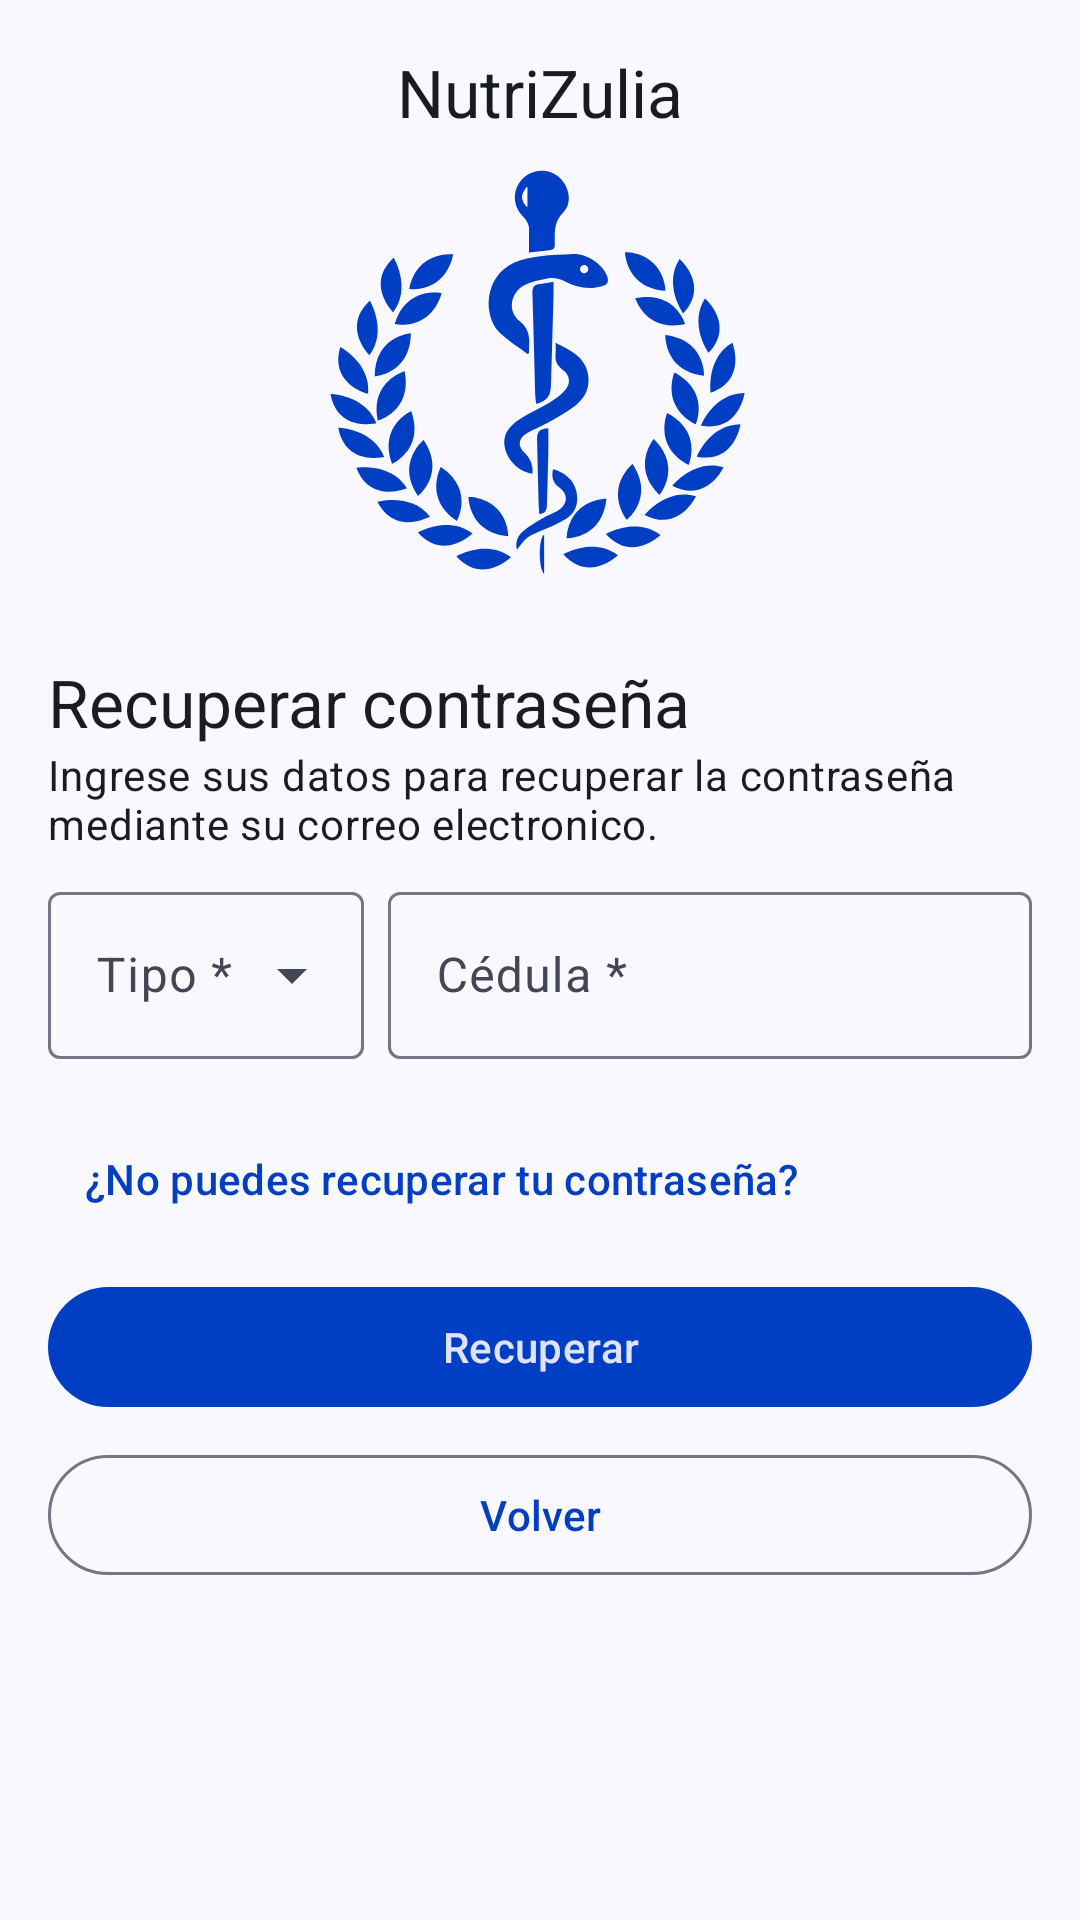

This screen was rendered from an Android layout file. Write that file and the resources it references.
<!-- AndroidManifest.xml: application theme Theme.NutriZuliaKtx -->
<!-- res/layout/fragment_recuperar_clave.xml -->
<?xml version="1.0" encoding="utf-8"?>
<ScrollView xmlns:android="http://schemas.android.com/apk/res/android"
    xmlns:app="http://schemas.android.com/apk/res-auto"
    xmlns:tools="http://schemas.android.com/tools"
    android:layout_width="match_parent"
    android:layout_height="match_parent"
    android:fillViewport="true"
    tools:context=".presentation.view.RecuperarClaveFragment">

    <LinearLayout
        android:layout_width="match_parent"
        android:layout_height="match_parent"
        android:orientation="vertical">

        <com.google.android.material.progressindicator.LinearProgressIndicator
            android:id="@+id/progressBar"
            android:layout_width="match_parent"
            android:layout_height="wrap_content"
            android:layout_gravity="center"
            android:indeterminate="true"
            android:visibility="gone" />

        <LinearLayout
            android:layout_width="match_parent"
            android:layout_height="match_parent"
            android:layout_margin="16dp"
            android:orientation="vertical">

            <TextView
                android:id="@+id/tvTitulo"
                android:layout_width="match_parent"
                android:layout_height="wrap_content"
                android:layout_marginBottom="8dp"
                android:gravity="center"
                android:text="@string/app_name"
                android:textAppearance="@style/TextAppearance.Material3.ActionBar.Title" />

            <ImageView
                android:id="@+id/ivLogo"
                android:layout_width="match_parent"
                android:layout_height="150dp"
                android:layout_marginBottom="16dp"
                android:contentDescription="@string/logo"
                app:srcCompat="@drawable/ic_logo" />

            <TextView
                android:id="@+id/tvIniciarSesion4"
                style="@style/Widget.MaterialComponents.TextView"
                android:layout_width="match_parent"
                android:layout_height="wrap_content"
                android:text="@string/recuperar_contrase_a"
                android:textAppearance="@style/TextAppearance.Material3.TitleLarge" />


            <TextView
                android:id="@+id/tvIngreseDatos4"
                android:layout_width="match_parent"
                android:layout_height="wrap_content"
                android:layout_marginBottom="8dp"
                android:text="@string/ingrese_sus_datos_para_recuperar_la_contrase_a_mediante_su_correo_electronico"
                android:textAppearance="@style/TextAppearance.Material3.BodyMedium" />

            <LinearLayout
                android:layout_width="match_parent"
                android:layout_height="wrap_content"
                android:layout_marginBottom="8dp"
                android:orientation="horizontal">

                <com.google.android.material.textfield.TextInputLayout
                    android:id="@+id/tfTipoCedula"
                    style="@style/Widget.Material3.TextInputLayout.OutlinedBox.ExposedDropdownMenu"
                    android:layout_width="match_parent"
                    android:layout_height="wrap_content"
                    android:layout_marginEnd="4dp"
                    android:layout_marginBottom="8dp"
                    android:layout_weight="4"
                    android:hint="@string/tipo">

                    <AutoCompleteTextView
                        android:id="@+id/autoTipoCedula"
                        android:layout_width="match_parent"
                        android:layout_height="wrap_content"
                        android:inputType="none"
                        app:simpleItems="@array/tiposCedulas"
                        tools:ignore="LabelFor,SpeakableTextPresentCheck" />
                </com.google.android.material.textfield.TextInputLayout>


                <com.google.android.material.textfield.TextInputLayout
                    android:id="@+id/tfCedula"
                    android:layout_width="match_parent"
                    android:layout_height="wrap_content"
                    android:layout_marginStart="4dp"
                    android:layout_marginBottom="8dp"
                    android:layout_weight="2"
                    android:hint="@string/cedula"
                    app:endIconMode="clear_text">

                    <com.google.android.material.textfield.TextInputEditText
                        android:id="@+id/tiCedula"
                        android:layout_width="match_parent"
                        android:layout_height="wrap_content"
                        android:inputType="number"
                        android:maxLength="8" />

                </com.google.android.material.textfield.TextInputLayout>


            </LinearLayout>

            <com.google.android.material.button.MaterialButton
                android:id="@+id/btnNoPuedesRecuperar"
                style="@style/Widget.Material3.Button.TextButton"
                android:layout_width="wrap_content"
                android:layout_height="wrap_content"
                android:layout_marginBottom="8dp"
                android:text="@string/no_puedes_recuperar_tu_contrase_a" />

            <com.google.android.material.button.MaterialButton
                android:id="@+id/btnRecuperar"
                android:layout_width="match_parent"
                android:layout_height="wrap_content"
                android:layout_marginBottom="8dp"
                android:textColor="@color/md_theme_onPrimaryContainer"
                app:iconTint="@color/md_theme_onPrimaryContainer"
                android:text="@string/recuperar" />

            <com.google.android.material.button.MaterialButton
                android:id="@+id/btnVolver"
                style="?attr/materialButtonOutlinedStyle"
                android:layout_width="match_parent"
                android:layout_height="wrap_content"
                android:text="@string/volver"
                app:icon="@drawable/ic_atras" />

        </LinearLayout>
    </LinearLayout>
</ScrollView>
<!-- resources referenced by this layout -->
<resources>
  <string-array name="tiposCedulas">
          <item>V</item>
          <item>E</item>
      </string-array>
  <color name="md_theme_onPrimaryContainer">#DFE3FF</color>
  <string name="app_name">NutriZulia</string>
  <string name="cedula">Cédula *</string>
  <string name="ingrese_sus_datos_para_recuperar_la_contrase_a_mediante_su_correo_electronico">Ingrese sus datos para recuperar la contraseña mediante su correo electronico.</string>
  <string name="logo">Logo de la Coordinación de Nutrición y Dietetica del Estado Zulia</string>
  <string name="no_puedes_recuperar_tu_contrase_a">¿No puedes recuperar tu contraseña?</string>
  <string name="recuperar">Recuperar</string>
  <string name="recuperar_contrase_a">Recuperar contraseña</string>
  <string name="tipo">Tipo *</string>
  <string name="volver">Volver</string>
  <color name="md_theme_primary">#003FC4</color>
  <color name="md_theme_onPrimary">#FFFFFF</color>
  <color name="md_theme_primaryContainer">#003FC4</color>
  <color name="md_theme_secondary">#4C5B95</color>
  <color name="md_theme_onSecondary">#FFFFFF</color>
  <color name="md_theme_secondaryContainer">#AFBEFF</color>
  <color name="md_theme_onSecondaryContainer">#3C4C84</color>
  <color name="md_theme_tertiary">#80189A</color>
  <color name="md_theme_onTertiary">#FFFFFF</color>
  <color name="md_theme_tertiaryContainer">#9C38B5</color>
  <color name="md_theme_onTertiaryContainer">#FDD9FF</color>
  <color name="md_theme_error">#BA1A1A</color>
  <color name="md_theme_onError">#FFFFFF</color>
  <color name="md_theme_errorContainer">#FFDAD6</color>
  <color name="md_theme_onErrorContainer">#93000A</color>
  <color name="md_theme_background">#FAF8FF</color>
  <color name="md_theme_onBackground">#191B23</color>
  <color name="md_theme_surface">#FAF8FF</color>
  <color name="md_theme_onSurface">#191B23</color>
  <color name="md_theme_surfaceVariant">#E0E1F4</color>
  <color name="md_theme_onSurfaceVariant">#434655</color>
  <color name="md_theme_outline">#747686</color>
  <color name="md_theme_outlineVariant">#C4C5D7</color>
  <color name="md_theme_inverseSurface">#2E3039</color>
  <color name="md_theme_inverseOnSurface">#F0F0FC</color>
  <color name="md_theme_inversePrimary">#B6C4FF</color>
  <color name="md_theme_primaryFixed">#DCE1FF</color>
  <color name="md_theme_onPrimaryFixed">#001550</color>
  <color name="md_theme_primaryFixedDim">#B6C4FF</color>
  <color name="md_theme_onPrimaryFixedVariant">#0039B3</color>
  <color name="md_theme_secondaryFixed">#DCE1FF</color>
  <color name="md_theme_onSecondaryFixed">#02164E</color>
  <color name="md_theme_secondaryFixedDim">#B6C4FF</color>
  <color name="md_theme_onSecondaryFixedVariant">#34437C</color>
  <color name="md_theme_tertiaryFixed">#FDD6FF</color>
  <color name="md_theme_onTertiaryFixed">#340042</color>
  <color name="md_theme_tertiaryFixedDim">#F4AEFF</color>
  <color name="md_theme_onTertiaryFixedVariant">#780892</color>
  <color name="md_theme_surfaceDim">#D9D9E5</color>
  <color name="md_theme_surfaceBright">#FAF8FF</color>
  <color name="md_theme_surfaceContainerLowest">#FFFFFF</color>
  <color name="md_theme_surfaceContainerLow">#F3F2FE</color>
  <color name="md_theme_surfaceContainer">#EDEDF9</color>
  <color name="md_theme_surfaceContainerHigh">#E8E7F3</color>
  <color name="md_theme_surfaceContainerHighest">#E2E1ED</color>
</resources>
